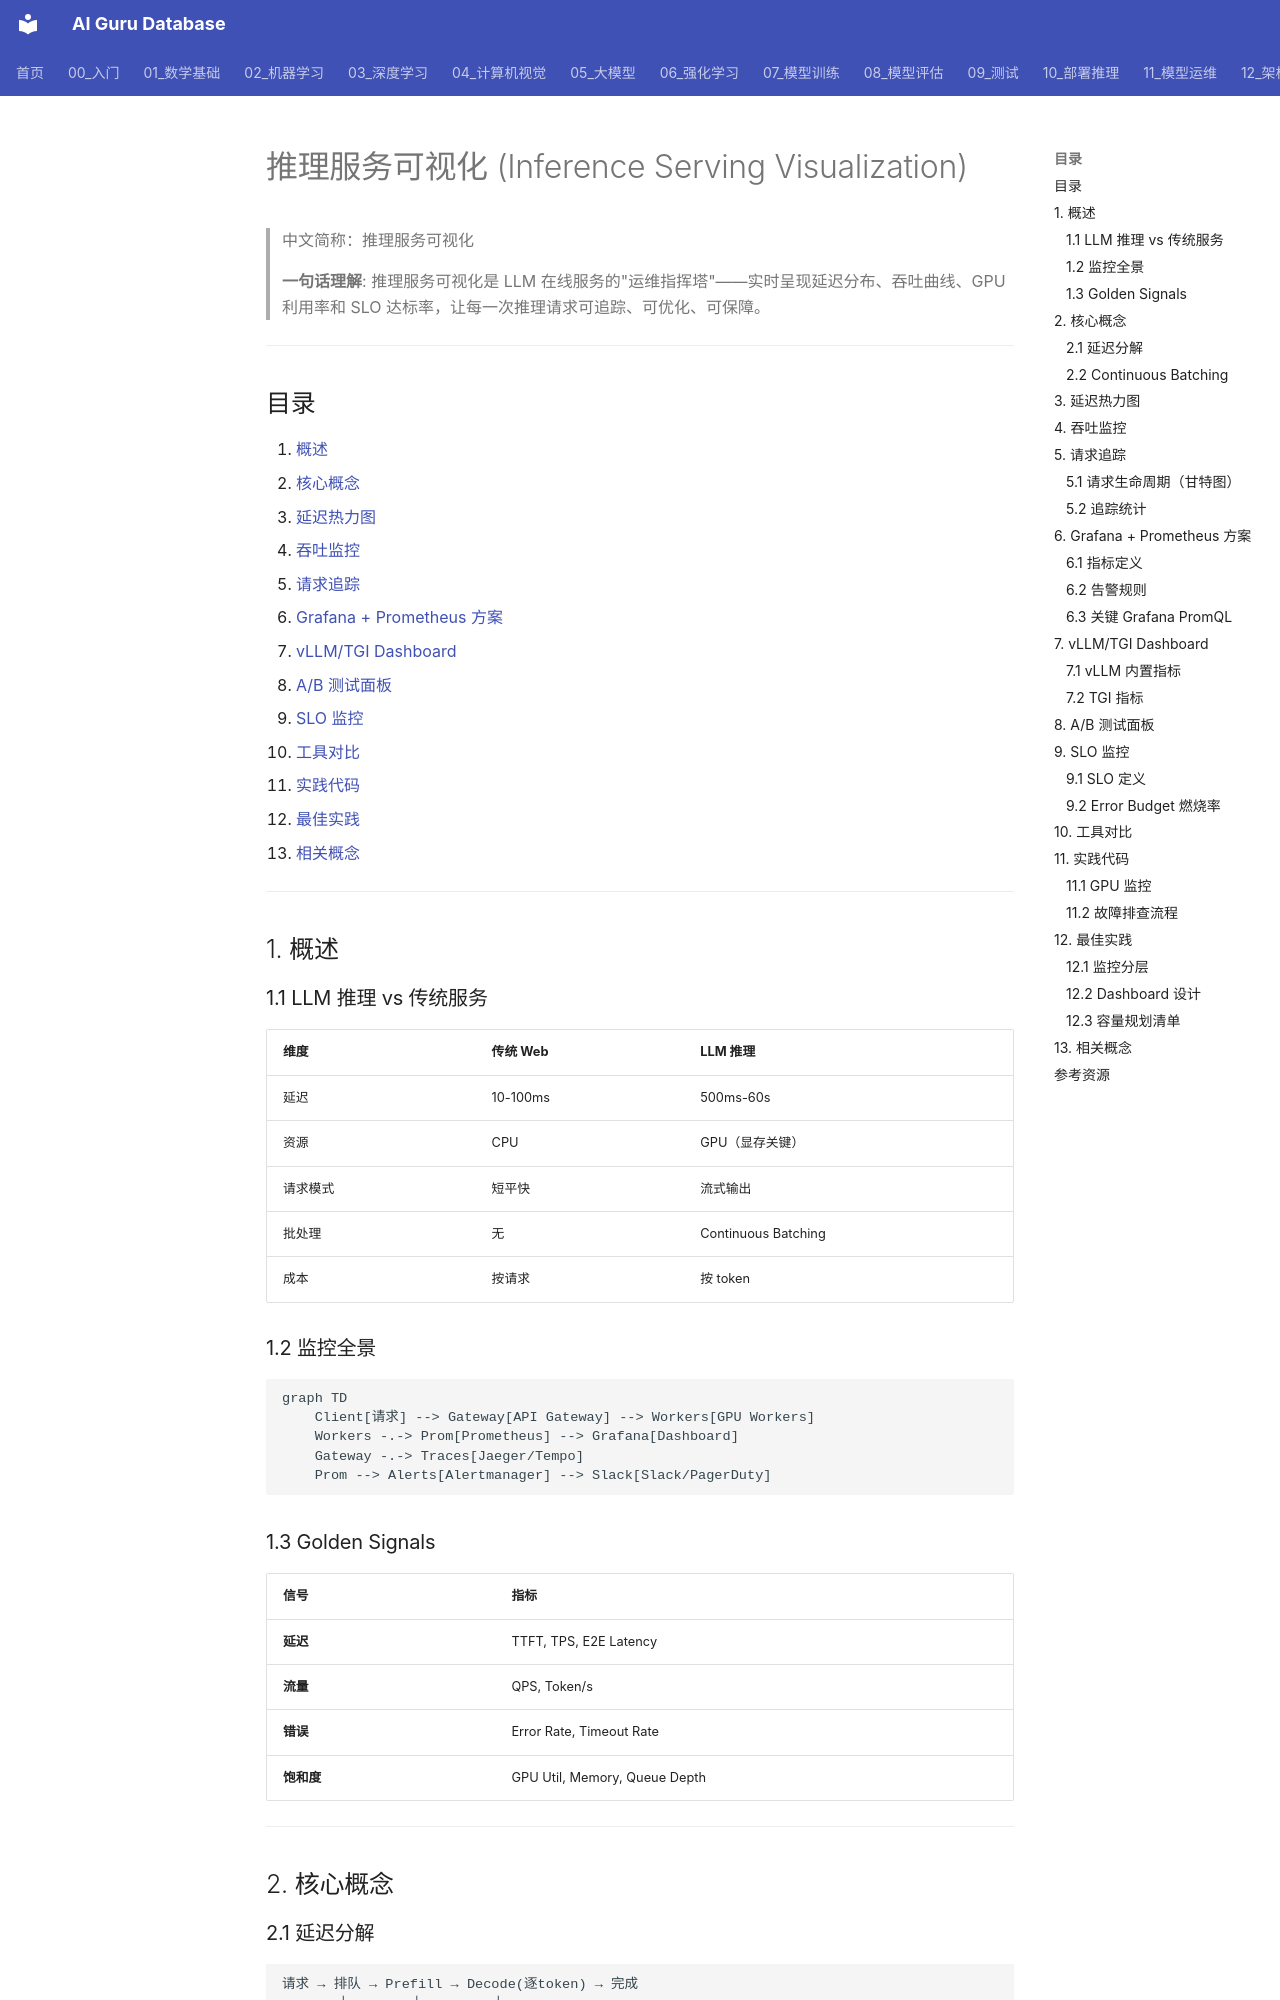

repository: ai-guru-global/ai-guru-database · page: 94_可视化/04_系统可视化/03_推理_服务_可视化/index.html · generator: mkdocs

---
title: '推理服务可视化 (Inference Serving Visualization)'
category: '94-visualization'
tags: ["visualization", "inference", "serving", "latency", "throughput", "grafana", "prometheus", "vllm", "tgi", "slo", "monitoring"]
summary: '> **一句话理解**: 推理服务可视化是 LLM 在线服务的"运维指挥塔"——实时呈现延迟分布、吞吐曲线、GPU 利用率和 SLO 达标率，让每一次推理请求可追踪、可优化、可保障。'
created: '2026-07-19'
updated: '2026-07-19'
tier: core
aliases:
  - "Inference Serving Visualization"
  - Inference_Serving_Visualization
sources: []

name_zh: "推理服务可视化"
---
# 推理服务可视化 (Inference Serving Visualization)

> 中文简称：推理服务可视化

> **一句话理解**: 推理服务可视化是 LLM 在线服务的"运维指挥塔"——实时呈现延迟分布、吞吐曲线、GPU 利用率和 SLO 达标率，让每一次推理请求可追踪、可优化、可保障。

---

## 目录

1. [概述](#1-概述)
2. [核心概念](#2-核心概念)
3. [延迟热力图](#3-延迟热力图)
4. [吞吐监控](#4-吞吐监控)
5. [请求追踪](#5-请求追踪)
6. [Grafana + Prometheus 方案](#6-grafana--prometheus-方案)
7. [vLLM/TGI Dashboard](#7-vllmtgi-dashboard)
8. [A/B 测试面板](#8-ab-测试面板)
9. [SLO 监控](#9-slo-监控)
10. [工具对比](#10-工具对比)
11. [实践代码](#11-实践代码)
12. [最佳实践](#12-最佳实践)
13. [相关概念](#13-相关概念)

---

## 1. 概述

### 1.1 LLM 推理 vs 传统服务

| 维度 | 传统 Web | LLM 推理 |
|------|----------|----------|
| 延迟 | 10-100ms | 500ms-60s |
| 资源 | CPU | GPU（显存关键） |
| 请求模式 | 短平快 | 流式输出 |
| 批处理 | 无 | Continuous Batching |
| 成本 | 按请求 | 按 token |

### 1.2 监控全景

```mermaid
graph TD
    Client[请求] --> Gateway[API Gateway] --> Workers[GPU Workers]
    Workers -.-> Prom[Prometheus] --> Grafana[Dashboard]
    Gateway -.-> Traces[Jaeger/Tempo]
    Prom --> Alerts[Alertmanager] --> Slack[Slack/PagerDuty]
```

### 1.3 Golden Signals

| 信号 | 指标 |
|------|------|
| **延迟** | TTFT, TPS, E2E Latency |
| **流量** | QPS, Token/s |
| **错误** | Error Rate, Timeout Rate |
| **饱和度** | GPU Util, Memory, Queue Depth |

---

## 2. 核心概念

### 2.1 延迟分解

```
请求 → 排队 → Prefill → Decode(逐token) → 完成
       │        │         │
   Queue Time  TTFT   Generation Time
       └────────┴─────────┴──────────── E2E Latency
```

| 指标 | 定义 | 典型值 |
|------|------|--------|
| **TTFT** | 首 token 延迟 | 100-2000ms |
| **TPS** | 每秒生成 token | 20-100 tok/s |
| **ITL** | token 间延迟 | 10-50ms |
| **E2E** | 端到端总延迟 | 1-60s |

### 2.2 Continuous Batching

```
传统: 所有请求同时完成（等最慢的）
Continuous: 完成即释放，新请求立即加入 → 吞吐提升 2-3x
```

---
